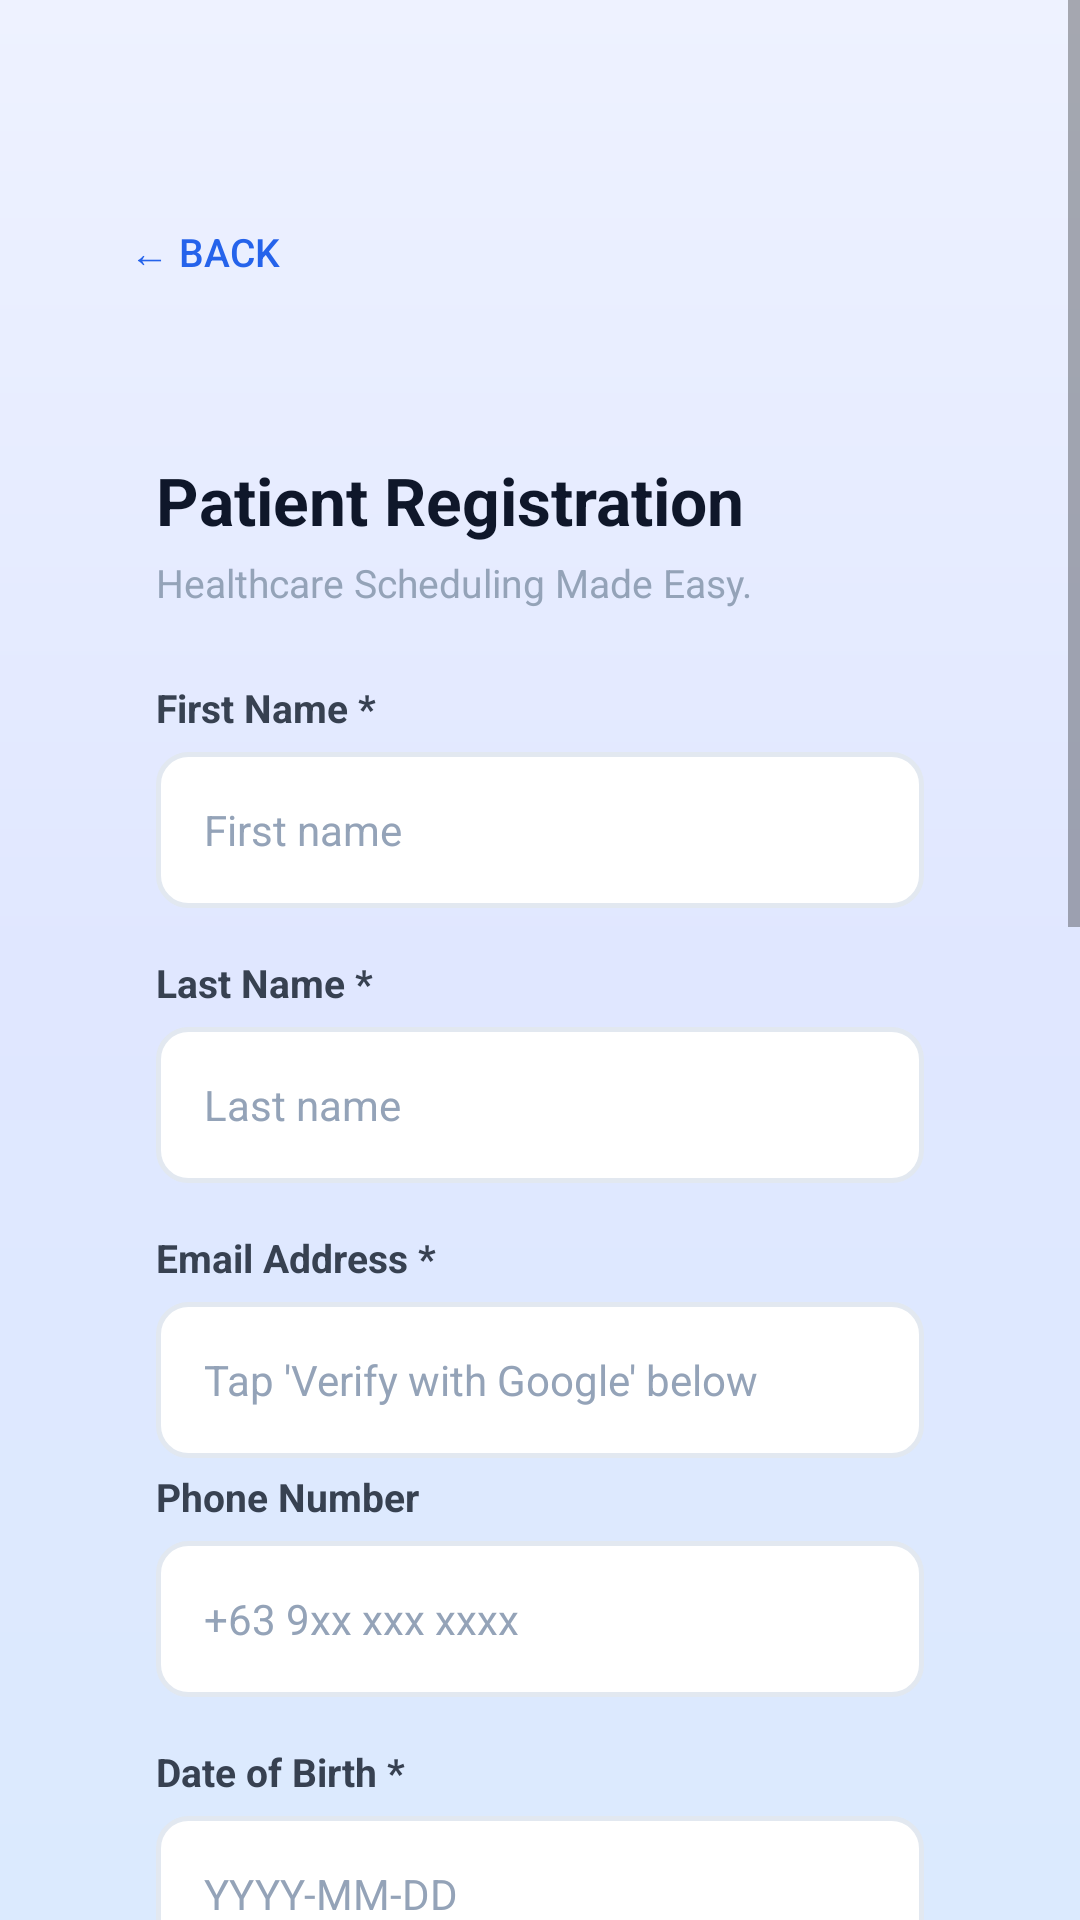

Layout XML and referenced resources for this Android screen:
<!-- AndroidManifest.xml: application theme Theme.Medicore -->
<!-- res/layout/activity_register_patient.xml -->
<?xml version="1.0" encoding="utf-8"?>
<ScrollView xmlns:android="http://schemas.android.com/apk/res/android"
    android:layout_width="match_parent"
    android:layout_height="match_parent"
    android:background="@drawable/gradient_background"
    android:fillViewport="true">

    <LinearLayout
        android:layout_width="match_parent"
        android:layout_height="wrap_content"
        android:orientation="vertical"
        android:padding="24dp"
        android:gravity="center_horizontal">

        
        <LinearLayout
            android:layout_width="match_parent"
            android:layout_height="wrap_content"
            android:orientation="horizontal"
            android:gravity="center_vertical"
            android:layout_marginTop="40dp"
            android:layout_marginBottom="20dp">
            <Button
                android:id="@+id/btnBack"
                android:layout_width="wrap_content"
                android:layout_height="40dp"
                android:text="← Back"
                android:textColor="#2563EB"
                android:textSize="13sp"
                android:background="@android:color/transparent"
                android:padding="0dp"/>
        </LinearLayout>

        
        <LinearLayout
            android:layout_width="match_parent"
            android:layout_height="wrap_content"
            android:orientation="vertical"
            android:background="@drawable/card_background"
            android:padding="28dp"
            android:elevation="8dp"
            android:layout_marginBottom="32dp">

            <TextView android:layout_width="wrap_content" android:layout_height="wrap_content"
                android:text="Patient Registration" android:textColor="#0F172A"
                android:textSize="22sp" android:textStyle="bold" android:layout_marginBottom="4dp"/>
            <TextView android:layout_width="wrap_content" android:layout_height="wrap_content"
                android:text="Healthcare Scheduling Made Easy."
                android:textColor="#94A3B8" android:textSize="13sp" android:layout_marginBottom="24dp"/>

            
            <TextView android:id="@+id/tvError" android:layout_width="match_parent"
                android:layout_height="wrap_content" android:textColor="#EF4444"
                android:textSize="13sp" android:background="@drawable/error_bg"
                android:padding="12dp" android:layout_marginBottom="16dp" android:visibility="gone"/>

            
            <TextView android:layout_width="wrap_content" android:layout_height="wrap_content"
                android:text="First Name *" android:textColor="#374151"
                android:textSize="13sp" android:textStyle="bold" android:layout_marginBottom="6dp"/>
            <EditText android:id="@+id/etFirstName" android:layout_width="match_parent"
                android:layout_height="52dp" android:hint="First name"
                android:inputType="textPersonName" android:background="@drawable/input_background"
                android:paddingStart="16dp" android:paddingEnd="16dp" android:textSize="14sp"
                android:textColor="#0F172A" android:textColorHint="#94A3B8" android:layout_marginBottom="16dp"/>

            
            <TextView android:layout_width="wrap_content" android:layout_height="wrap_content"
                android:text="Last Name *" android:textColor="#374151"
                android:textSize="13sp" android:textStyle="bold" android:layout_marginBottom="6dp"/>
            <EditText android:id="@+id/etLastName" android:layout_width="match_parent"
                android:layout_height="52dp" android:hint="Last name"
                android:inputType="textPersonName" android:background="@drawable/input_background"
                android:paddingStart="16dp" android:paddingEnd="16dp" android:textSize="14sp"
                android:textColor="#0F172A" android:textColorHint="#94A3B8" android:layout_marginBottom="16dp"/>

            
            <TextView android:layout_width="wrap_content" android:layout_height="wrap_content"
                android:text="Email Address *" android:textColor="#374151"
                android:textSize="13sp" android:textStyle="bold" android:layout_marginBottom="6dp"/>
            <EditText android:id="@+id/etEmail" android:layout_width="match_parent"
                android:layout_height="52dp" android:hint="Tap 'Verify with Google' below"
                android:inputType="textEmailAddress" android:background="@drawable/input_background"
                android:paddingStart="16dp" android:paddingEnd="16dp" android:textSize="14sp"
                android:textColor="#0F172A" android:textColorHint="#94A3B8"
                android:layout_marginBottom="4dp"
                android:focusable="false" android:clickable="false"/>

            
            <TextView
                android:id="@+id/tvGoogleStatus"
                android:layout_width="match_parent"
                android:layout_height="wrap_content"
                android:visibility="gone"
                android:textSize="12sp"
                android:textColor="#059669"
                android:paddingStart="4dp"
                android:layout_marginBottom="16dp"/>

            
            <TextView android:layout_width="wrap_content" android:layout_height="wrap_content"
                android:text="Phone Number" android:textColor="#374151"
                android:textSize="13sp" android:textStyle="bold" android:layout_marginBottom="6dp"/>
            <EditText android:id="@+id/etPhone" android:layout_width="match_parent"
                android:layout_height="52dp" android:hint="+63 9xx xxx xxxx"
                android:inputType="phone" android:background="@drawable/input_background"
                android:paddingStart="16dp" android:paddingEnd="16dp" android:textSize="14sp"
                android:textColor="#0F172A" android:textColorHint="#94A3B8" android:layout_marginBottom="16dp"/>

            
            <TextView android:layout_width="wrap_content" android:layout_height="wrap_content"
                android:text="Date of Birth *" android:textColor="#374151"
                android:textSize="13sp" android:textStyle="bold" android:layout_marginBottom="6dp"/>
            <EditText android:id="@+id/etDob" android:layout_width="match_parent"
                android:layout_height="52dp" android:hint="YYYY-MM-DD"
                android:background="@drawable/input_background"
                android:paddingStart="16dp" android:paddingEnd="16dp" android:textSize="14sp"
                android:textColor="#0F172A" android:textColorHint="#94A3B8" android:layout_marginBottom="16dp"
                android:focusable="false" android:clickable="true"/>

            
            <TextView android:layout_width="wrap_content" android:layout_height="wrap_content"
                android:text="Sex *" android:textColor="#374151"
                android:textSize="13sp" android:textStyle="bold" android:layout_marginBottom="6dp"/>
            <Spinner android:id="@+id/spinnerGender" android:layout_width="match_parent"
                android:layout_height="52dp" android:background="@drawable/input_background"
                android:paddingStart="16dp" android:paddingEnd="16dp"
                android:layout_marginBottom="16dp"/>

            
            <TextView android:layout_width="wrap_content" android:layout_height="wrap_content"
                android:text="Address *" android:textColor="#374151"
                android:textSize="13sp" android:textStyle="bold" android:layout_marginBottom="6dp"/>
            <EditText android:id="@+id/etAddress" android:layout_width="match_parent"
                android:layout_height="52dp" android:hint="House No. / Street / Barangay / City"
                android:inputType="textPostalAddress" android:background="@drawable/input_background"
                android:paddingStart="16dp" android:paddingEnd="16dp" android:textSize="14sp"
                android:textColor="#0F172A" android:textColorHint="#94A3B8" android:layout_marginBottom="16dp"/>

            
            <TextView android:layout_width="wrap_content" android:layout_height="wrap_content"
                android:text="Password *" android:textColor="#374151"
                android:textSize="13sp" android:textStyle="bold" android:layout_marginBottom="6dp"/>
            <EditText android:id="@+id/etPassword" android:layout_width="match_parent"
                android:layout_height="52dp" android:hint="Min. 8 characters"
                android:inputType="textPassword" android:background="@drawable/input_background"
                android:paddingStart="16dp" android:paddingEnd="16dp" android:textSize="14sp"
                android:textColor="#0F172A" android:textColorHint="#94A3B8" android:layout_marginBottom="16dp"/>

            
            <TextView android:layout_width="wrap_content" android:layout_height="wrap_content"
                android:text="Confirm Password *" android:textColor="#374151"
                android:textSize="13sp" android:textStyle="bold" android:layout_marginBottom="6dp"/>
            <EditText android:id="@+id/etConfirmPassword" android:layout_width="match_parent"
                android:layout_height="52dp" android:hint="Repeat password"
                android:inputType="textPassword" android:background="@drawable/input_background"
                android:paddingStart="16dp" android:paddingEnd="16dp" android:textSize="14sp"
                android:textColor="#0F172A" android:textColorHint="#94A3B8" android:layout_marginBottom="24dp"/>

            
            <LinearLayout android:layout_width="match_parent" android:layout_height="wrap_content"
                android:background="@drawable/icon_bg_green" android:padding="12dp"
                android:layout_marginBottom="20dp">
                <TextView android:layout_width="wrap_content" android:layout_height="wrap_content"
                    android:text="✓  Your account will be registered as a Patient"
                    android:textColor="#059669" android:textSize="13sp"/>
            </LinearLayout>

            
            <Button
                android:id="@+id/btnVerifyGoogle"
                android:layout_width="match_parent"
                android:layout_height="52dp"
                android:text="Verify with Google"
                android:textColor="#334155"
                android:textSize="14sp"
                android:textStyle="bold"
                android:background="@drawable/button_outline"
                android:layout_marginBottom="12dp"/>

            
            <Button
                android:id="@+id/btnRegister"
                android:layout_width="match_parent"
                android:layout_height="52dp"
                android:text="Create Patient Account →"
                android:textColor="#FFFFFF"
                android:textSize="15sp"
                android:textStyle="bold"
                android:background="@drawable/button_primary"
                android:enabled="false"
                android:alpha="0.5"/>

        </LinearLayout>
    </LinearLayout>
</ScrollView>
<!-- resources referenced by this layout -->
<resources>
  <!-- drawable button_outline (drawable) -->
  <?xml version="1.0" encoding="utf-8"?>
  <shape xmlns:android="http://schemas.android.com/apk/res/android"
      android:shape="rectangle">
      <solid android:color="#FFFFFF"/>
      <corners android:radius="11dp"/>
      <stroke android:width="1.5dp" android:color="#E2E8F0"/>
  </shape>
  <!-- drawable button_primary (drawable) -->
  <?xml version="1.0" encoding="utf-8"?>
  <shape xmlns:android="http://schemas.android.com/apk/res/android"
      android:shape="rectangle">
      <gradient android:startColor="#2563EB" android:endColor="#1D4ED8" android:angle="135"/>
      <corners android:radius="11dp"/>
  </shape>
  <!-- drawable error_bg (drawable) -->
  <?xml version="1.0" encoding="utf-8"?>
  <shape xmlns:android="http://schemas.android.com/apk/res/android"
      android:shape="rectangle">
      <solid android:color="#FEF2F2"/>
      <corners android:radius="10dp"/>
      <stroke android:width="1dp" android:color="#FECACA"/>
  </shape>
  <!-- drawable gradient_background (drawable) -->
  <?xml version="1.0" encoding="utf-8"?>
  <shape xmlns:android="http://schemas.android.com/apk/res/android">
      <gradient
          android:startColor="#EEF2FF"
          android:centerColor="#E0E7FF"
          android:endColor="#DBEAFE"
          android:angle="160"
          android:type="linear"/>
  </shape>
  <!-- drawable icon_bg_green (drawable) -->
  <?xml version="1.0" encoding="utf-8"?>
  <shape xmlns:android="http://schemas.android.com/apk/res/android" android:shape="rectangle">
      <solid android:color="#F0FDF4"/>
      <corners android:radius="12dp"/>
  </shape>
  <!-- drawable input_background (drawable) -->
  <?xml version="1.0" encoding="utf-8"?>
  <shape xmlns:android="http://schemas.android.com/apk/res/android"
      android:shape="rectangle">
      <solid android:color="#FFFFFF"/>
      <corners android:radius="10dp"/>
      <stroke android:width="1.5dp" android:color="#E2E8F0"/>
  </shape>
  <style name="Theme.Medicore" parent="Theme.AppCompat.Light.NoActionBar">
      </style>
</resources>
